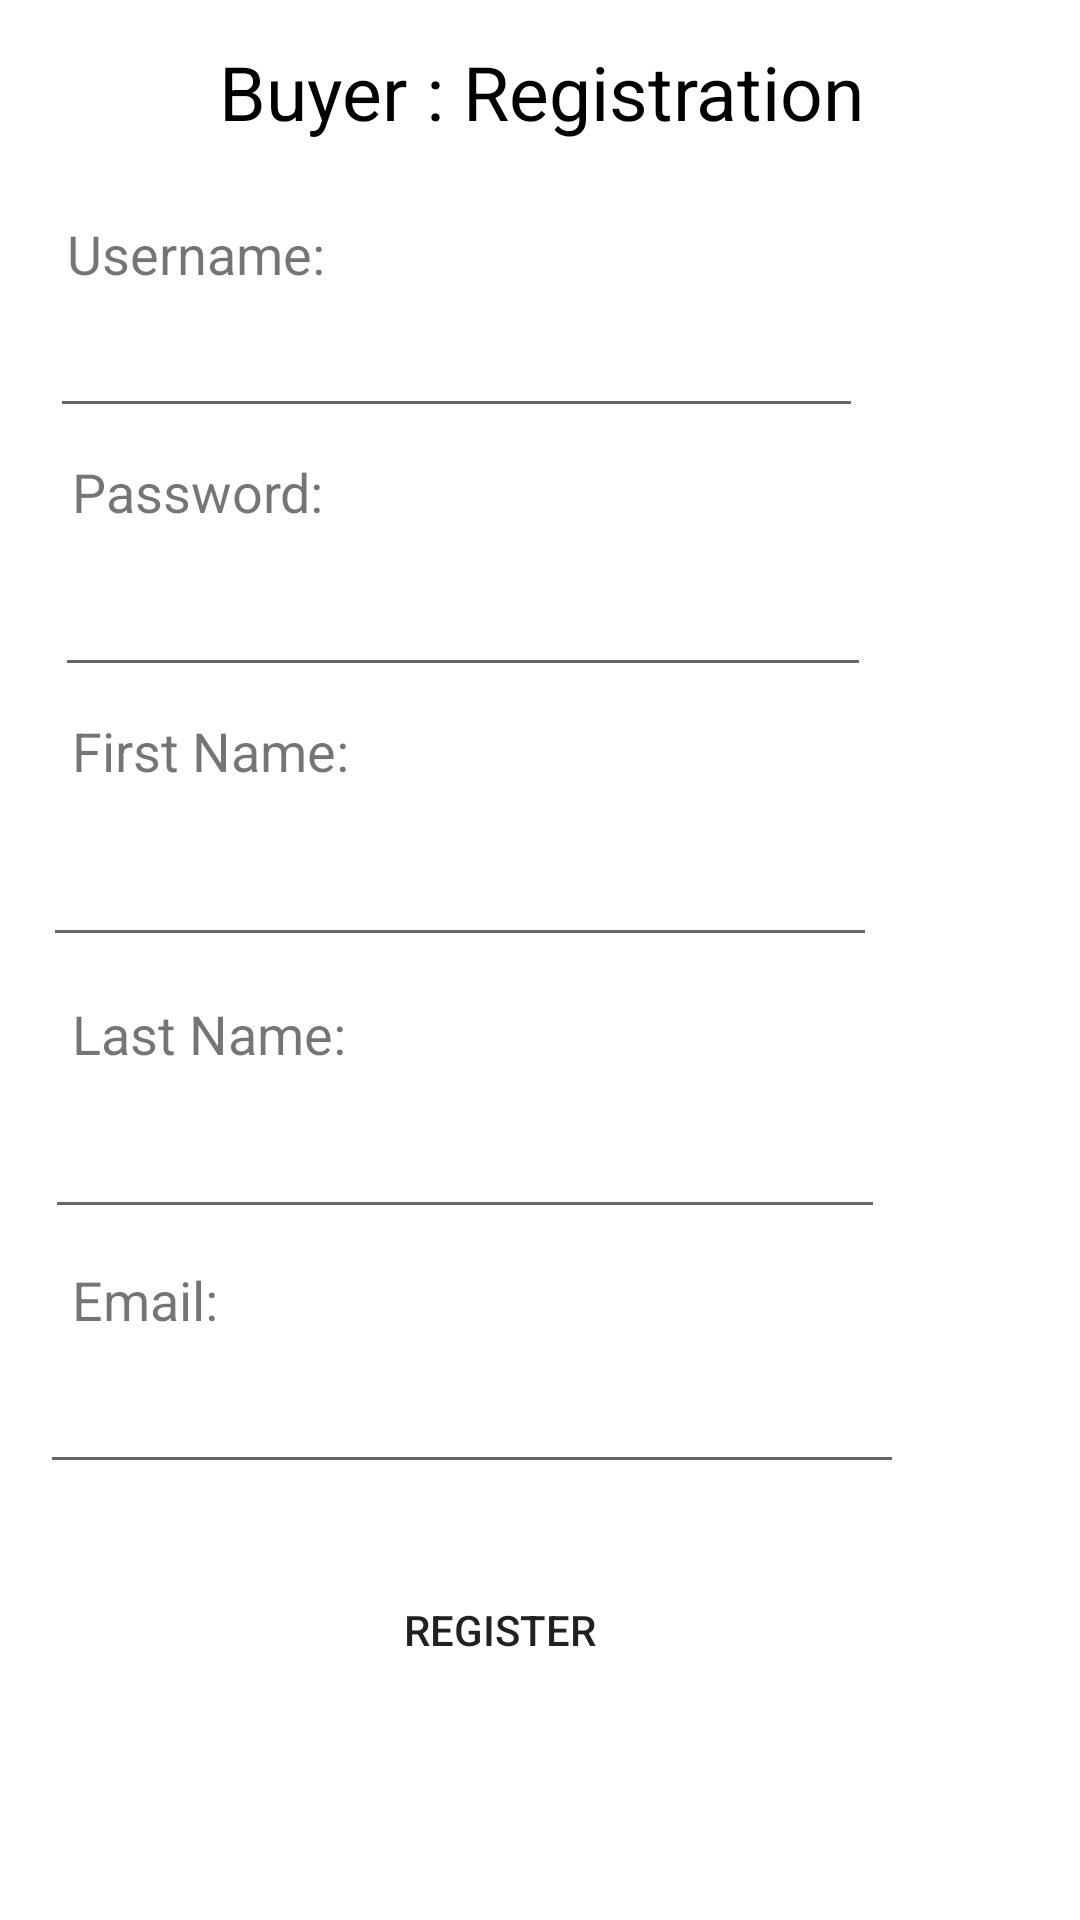

Write the Android layout XML for this screen, with the resource values it uses.
<!-- AndroidManifest.xml: application theme Theme.WiFindMW1 -->
<!-- res/layout/activity_buyer_registration.xml -->
<?xml version="1.0" encoding="utf-8"?>
<androidx.constraintlayout.widget.ConstraintLayout xmlns:android="http://schemas.android.com/apk/res/android"
    xmlns:app="http://schemas.android.com/apk/res-auto"
    xmlns:tools="http://schemas.android.com/tools"
    android:id="@+id/BRegInput"
    android:layout_width="match_parent"
    android:layout_height="match_parent"
    tools:context=".Buyer_Registration">

    <TextView
        android:id="@+id/BRegTitle"
        android:layout_width="226dp"
        android:layout_height="49dp"
        android:text="Buyer : Registration"
        android:textColor="#000000"
        android:textSize="25dp"
        app:layout_constraintBottom_toBottomOf="parent"
        app:layout_constraintEnd_toEndOf="parent"
        app:layout_constraintHorizontal_bias="0.545"
        app:layout_constraintStart_toStartOf="parent"
        app:layout_constraintTop_toTopOf="parent"
        app:layout_constraintVertical_bias="0.023" />

    <TextView
        android:id="@+id/TextBuyerUser"
        android:layout_width="106dp"
        android:layout_height="28dp"
        android:text="Username:"
        android:textSize="18dp"
        app:layout_constraintBottom_toBottomOf="parent"
        app:layout_constraintEnd_toEndOf="parent"
        app:layout_constraintHorizontal_bias="0.088"
        app:layout_constraintStart_toStartOf="parent"
        app:layout_constraintTop_toTopOf="parent"
        app:layout_constraintVertical_bias="0.118" />

    <TextView
        android:id="@+id/TextBuyerPass"
        android:layout_width="106dp"
        android:layout_height="28dp"
        android:text="Password:"
        android:textSize="18dp"
        app:layout_constraintBottom_toBottomOf="parent"
        app:layout_constraintEnd_toEndOf="parent"
        app:layout_constraintHorizontal_bias="0.095"
        app:layout_constraintStart_toStartOf="parent"
        app:layout_constraintTop_toTopOf="parent"
        app:layout_constraintVertical_bias="0.248" />

    <TextView
        android:id="@+id/TextBuyerFirst"
        android:layout_width="106dp"
        android:layout_height="28dp"
        android:text="First Name:"
        android:textSize="18dp"
        app:layout_constraintBottom_toBottomOf="parent"
        app:layout_constraintEnd_toEndOf="parent"
        app:layout_constraintHorizontal_bias="0.095"
        app:layout_constraintStart_toStartOf="parent"
        app:layout_constraintTop_toTopOf="parent"
        app:layout_constraintVertical_bias="0.389" />

    <TextView
        android:id="@+id/TextBuyerLast"
        android:layout_width="106dp"
        android:layout_height="28dp"
        android:text="Last Name:"
        android:textSize="18dp"
        app:layout_constraintBottom_toBottomOf="parent"
        app:layout_constraintEnd_toEndOf="parent"
        app:layout_constraintHorizontal_bias="0.095"
        app:layout_constraintStart_toStartOf="parent"
        app:layout_constraintTop_toTopOf="parent"
        app:layout_constraintVertical_bias="0.543" />

    <TextView
        android:id="@+id/TextBuyerEmail"
        android:layout_width="106dp"
        android:layout_height="28dp"
        android:text="Email:"
        android:textSize="18dp"
        app:layout_constraintBottom_toBottomOf="parent"
        app:layout_constraintEnd_toEndOf="parent"
        app:layout_constraintHorizontal_bias="0.095"
        app:layout_constraintStart_toStartOf="parent"
        app:layout_constraintTop_toTopOf="parent"
        app:layout_constraintVertical_bias="0.688" />

    <EditText
        android:id="@+id/BUserInput"
        android:layout_width="271dp"
        android:layout_height="38dp"
        android:ems="10"
        android:inputType="textPersonName"
        app:layout_constraintBottom_toBottomOf="parent"
        app:layout_constraintEnd_toEndOf="parent"
        app:layout_constraintHorizontal_bias="0.187"
        app:layout_constraintStart_toStartOf="parent"
        app:layout_constraintTop_toTopOf="parent"
        app:layout_constraintVertical_bias="0.174" />

    <EditText
        android:id="@+id/BPasswordInput"
        android:layout_width="272dp"
        android:layout_height="41dp"
        android:ems="10"
        android:inputType="textPersonName"
        app:layout_constraintBottom_toBottomOf="parent"
        app:layout_constraintEnd_toEndOf="parent"
        app:layout_constraintHorizontal_bias="0.208"
        app:layout_constraintStart_toStartOf="parent"
        app:layout_constraintTop_toTopOf="parent"
        app:layout_constraintVertical_bias="0.314" />

    <EditText
        android:id="@+id/BFirstInput"
        android:layout_width="278dp"
        android:layout_height="41dp"
        android:ems="10"
        android:inputType="textPersonName"
        app:layout_constraintBottom_toBottomOf="parent"
        app:layout_constraintEnd_toEndOf="parent"
        app:layout_constraintHorizontal_bias="0.174"
        app:layout_constraintStart_toStartOf="parent"
        app:layout_constraintTop_toTopOf="parent"
        app:layout_constraintVertical_bias="0.464" />

    <EditText
        android:id="@+id/BLastInput"
        android:layout_width="280dp"
        android:layout_height="42dp"
        android:ems="10"
        android:inputType="textPersonName"
        app:layout_constraintBottom_toBottomOf="parent"
        app:layout_constraintEnd_toEndOf="parent"
        app:layout_constraintHorizontal_bias="0.187"
        app:layout_constraintStart_toStartOf="parent"
        app:layout_constraintTop_toTopOf="parent"
        app:layout_constraintVertical_bias="0.615" />

    <EditText
        android:id="@+id/BEmailInput"
        android:layout_width="288dp"
        android:layout_height="47dp"
        android:ems="10"
        android:inputType="textPersonName"
        app:layout_constraintBottom_toBottomOf="parent"
        app:layout_constraintEnd_toEndOf="parent"
        app:layout_constraintHorizontal_bias="0.187"
        app:layout_constraintStart_toStartOf="parent"
        app:layout_constraintTop_toTopOf="parent"
        app:layout_constraintVertical_bias="0.755" />

    <Button
        android:id="@+id/BRegButton"
        android:layout_width="135dp"
        android:layout_height="53dp"
        android:background="@drawable/btn_bg_design"
        android:text="Register"
        app:layout_constraintBottom_toBottomOf="parent"
        app:layout_constraintEnd_toEndOf="parent"
        app:layout_constraintHorizontal_bias="0.442"
        app:layout_constraintStart_toStartOf="parent"
        app:layout_constraintTop_toTopOf="parent"
        app:layout_constraintVertical_bias="0.88" />
</androidx.constraintlayout.widget.ConstraintLayout>
<!-- resources referenced by this layout -->
<resources>
  <style name="Theme.WiFindMW1" parent="Theme.MaterialComponents.DayNight.DarkActionBar">
          
          <item name="colorPrimary">@color/purple_500</item>
          <item name="colorPrimaryVariant">@color/purple_700</item>
          <item name="colorOnPrimary">@color/white</item>
          
          <item name="colorSecondary">@color/teal_200</item>
          <item name="colorSecondaryVariant">@color/teal_700</item>
          <item name="colorOnSecondary">@color/black</item>
          
          <item name="android:statusBarColor">?attr/colorPrimaryVariant</item>
          
      </style>
  <!-- not gathered from this repository: default colours our renderer supplied (Android Studio template values) -->
  <color name="purple_500">#FF6200EE</color>
  <color name="purple_700">#FF3700B3</color>
  <color name="teal_200">#FF03DAC5</color>
  <color name="teal_700">#FF018786</color>
  <color name="black">#FF000000</color>
  <color name="white">#FFFFFFFF</color>
</resources>
